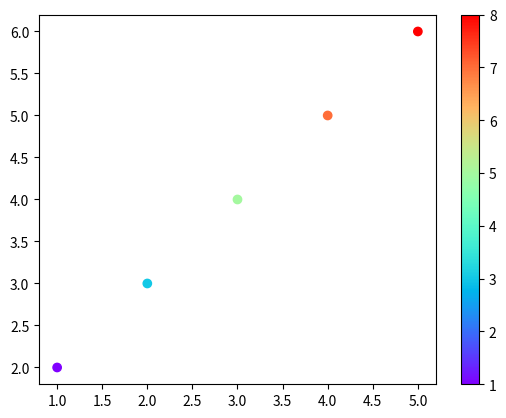

This chart was generated by the following Python code:
from matplotlib import colors
import matplotlib.pyplot as mat_plot
import numpy as numpy 

x = numpy.array([1,2,3,4,5])
y = numpy.array([2,3,4,5,6])
Rainbow_colors = numpy.array([1,3,5,7,8])
# mat_plot.plot(x, y)
mat_plot.scatter(x, y, c = Rainbow_colors, cmap = 'rainbow') 
mat_plot.colorbar()
mat_plot.show(block=True)
